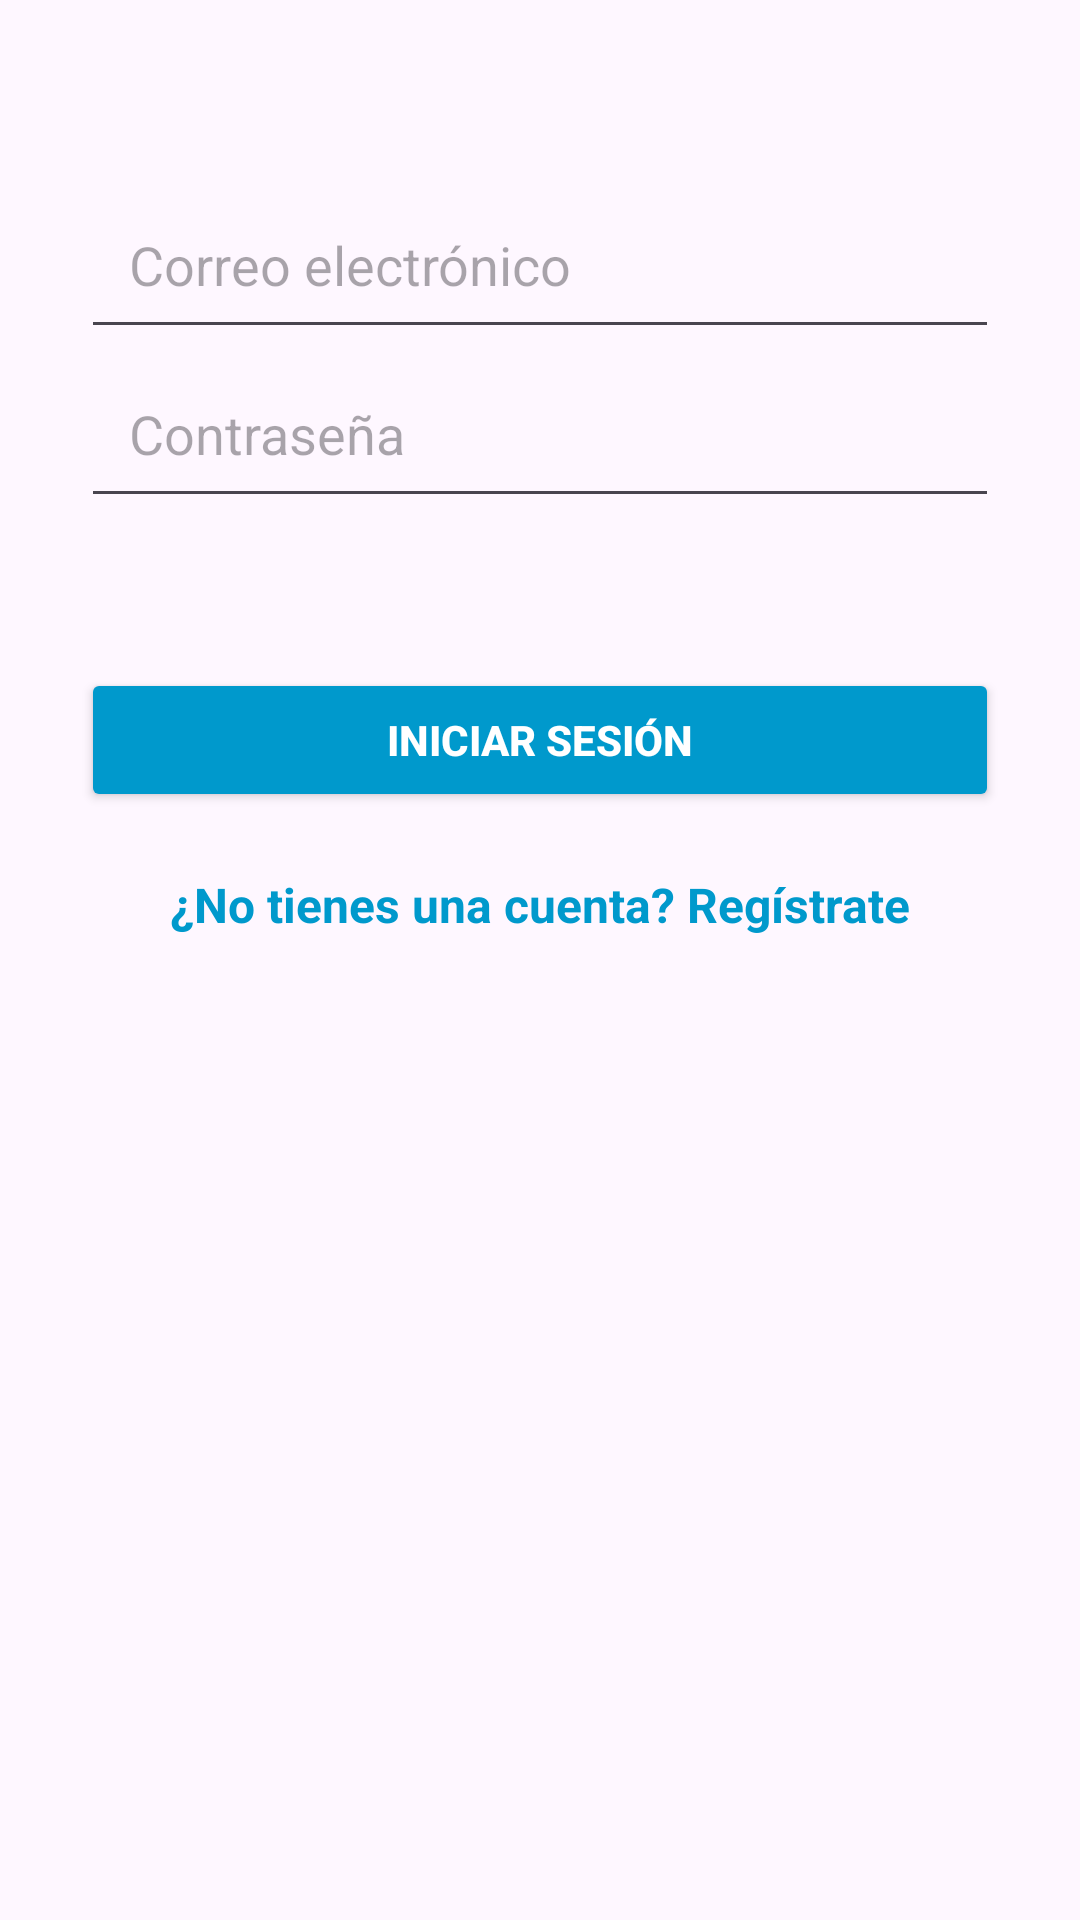

The Android layout XML behind this screen, and the referenced resources:
<!-- AndroidManifest.xml: application theme Theme.EasyDining -->
<!-- res/layout/activity_login.xml -->
<?xml version="1.0" encoding="utf-8"?>
<androidx.constraintlayout.widget.ConstraintLayout xmlns:android="http://schemas.android.com/apk/res/android"
    xmlns:app="http://schemas.android.com/apk/res-auto"
    xmlns:tools="http://schemas.android.com/tools"
    android:id="@+id/main"
    android:layout_width="match_parent"
    android:layout_height="match_parent"

    tools:context=".LoginActivity">



    
    <EditText
        android:id="@+id/editTexEmailAddress"
        android:layout_width="0dp"
        android:layout_height="wrap_content"
        android:layout_marginTop="60dp"
        android:hint="Correo electrónico"
        android:inputType="textEmailAddress"
        android:padding="16dp"

        app:layout_constraintEnd_toEndOf="parent"
        app:layout_constraintStart_toStartOf="parent"
        app:layout_constraintTop_toTopOf="parent"
        app:layout_constraintWidth_percent="0.85" />

    
    <EditText
        android:id="@+id/editTexPassword"
        android:layout_width="0dp"
        android:layout_height="wrap_content"
        android:hint="Contraseña"
        android:inputType="textPassword"
        android:padding="16dp"

        app:layout_constraintEnd_toEndOf="parent"
        app:layout_constraintStart_toStartOf="parent"
        app:layout_constraintTop_toBottomOf="@id/editTexEmailAddress"
        app:layout_constraintWidth_percent="0.85" />

    
    <Button
        android:id="@+id/btnLogin"
        android:layout_width="0dp"
        android:layout_height="wrap_content"
        android:layout_marginTop="50dp"
        android:backgroundTint="@android:color/holo_blue_dark"
        android:text="Iniciar Sesión"
        android:textColor="@android:color/white"
        android:textStyle="bold"

        app:layout_constraintEnd_toEndOf="parent"
        app:layout_constraintStart_toStartOf="parent"
        app:layout_constraintTop_toBottomOf="@id/editTexPassword"
        app:layout_constraintWidth_percent="0.85" />

    
    <TextView
        android:id="@+id/textViewRegister"
        android:layout_width="wrap_content"
        android:layout_height="wrap_content"
        android:text="¿No tienes una cuenta? Regístrate"
        android:textColor="@android:color/holo_blue_dark"
        android:textSize="16sp"
        android:textStyle="bold"
        android:gravity="center"
        app:layout_constraintTop_toBottomOf="@id/btnLogin"
        app:layout_constraintEnd_toEndOf="parent"
        app:layout_constraintStart_toStartOf="parent"
        android:layout_marginTop="20dp" />

</androidx.constraintlayout.widget.ConstraintLayout>
<!-- resources referenced by this layout -->
<resources>
  <style name="Theme.EasyDining" parent="Base.Theme.EasyDining" />
  <style name="Base.Theme.EasyDining" parent="Theme.Material3.DayNight.NoActionBar">
          
          
      </style>
</resources>
